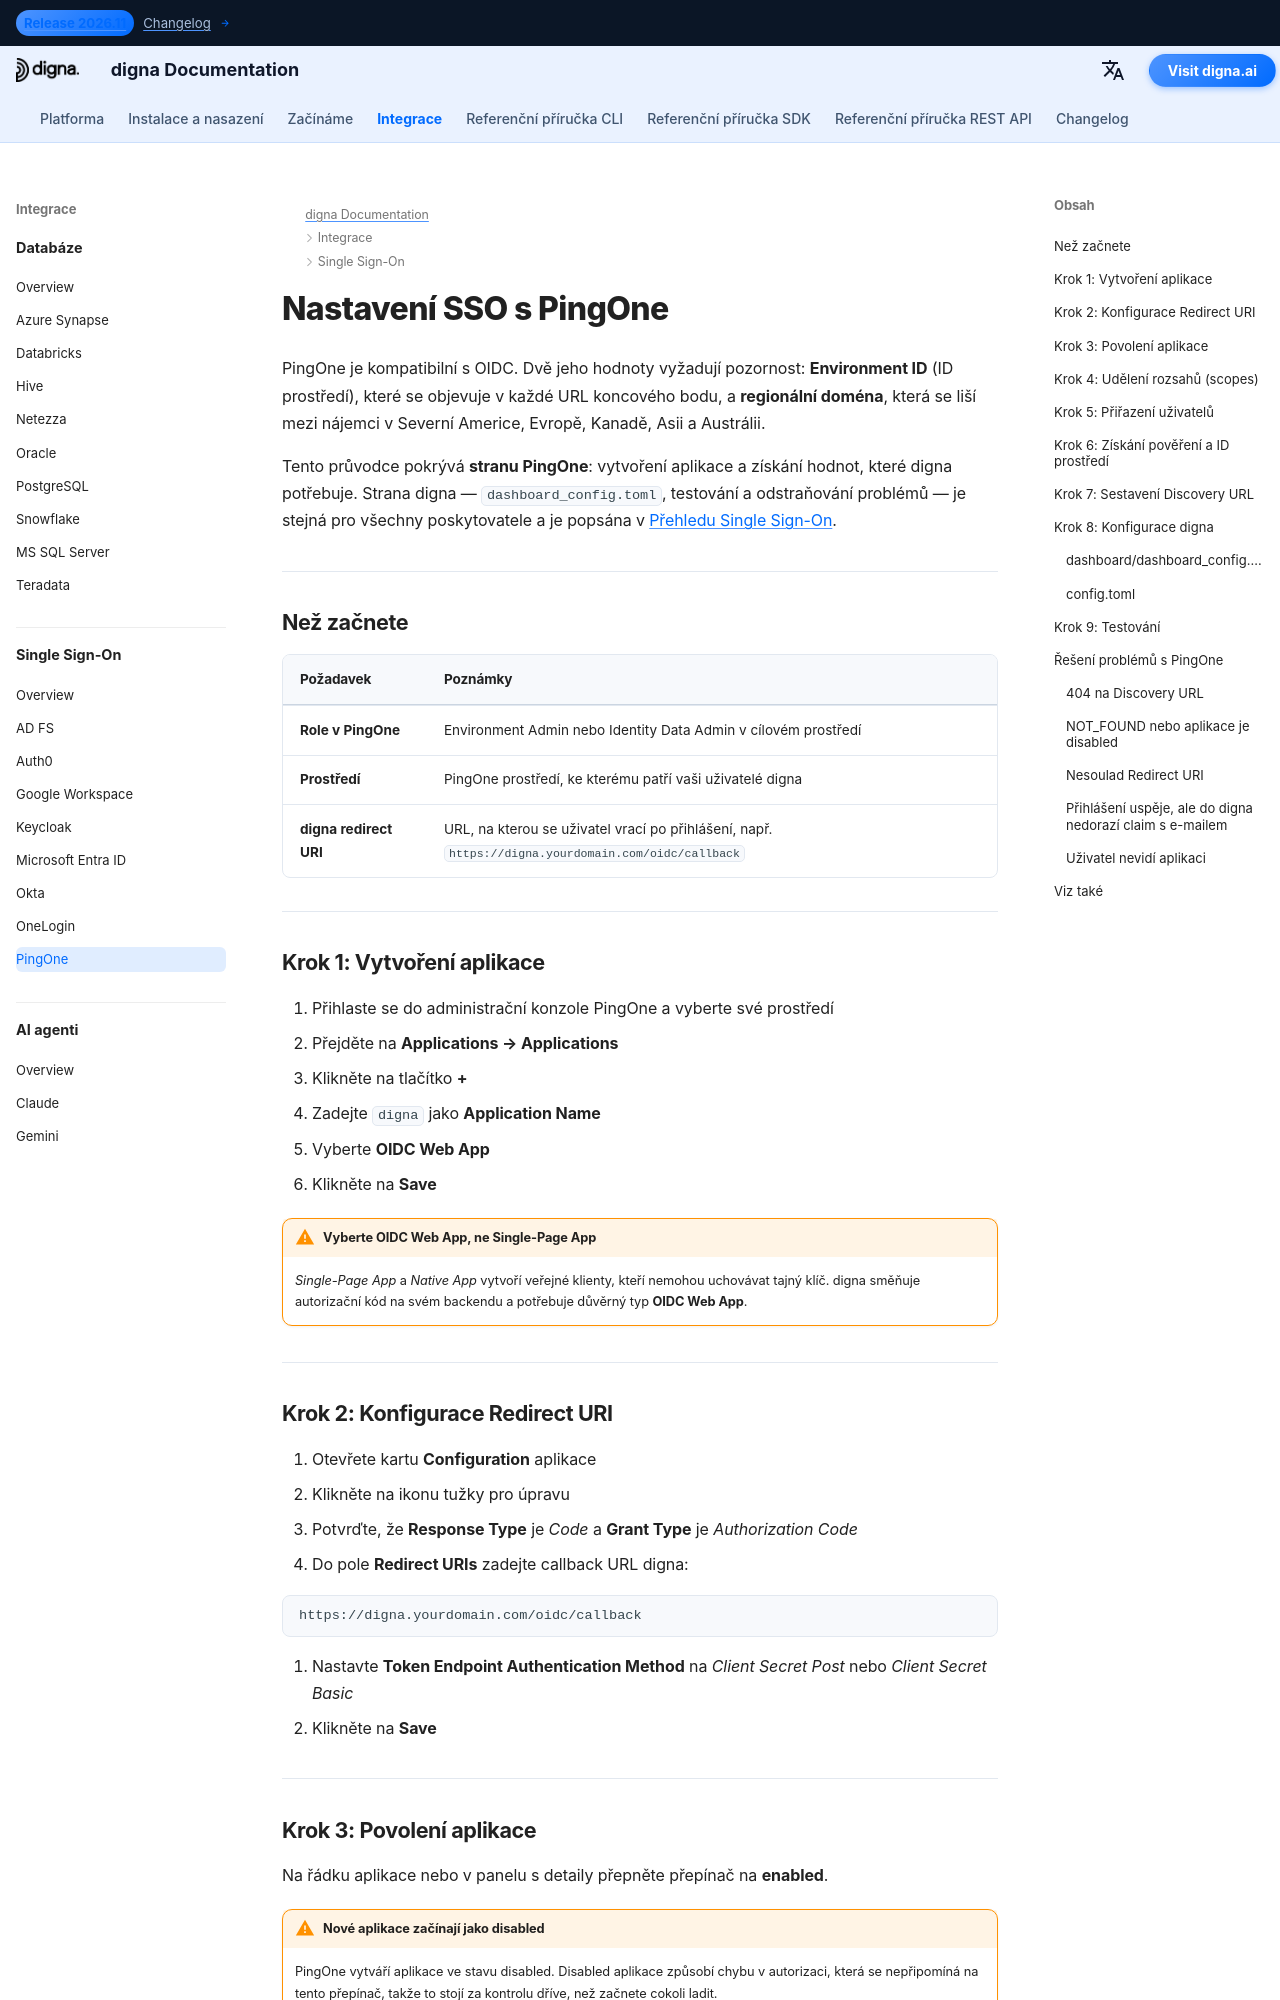

repository: dignaai/digna-docs · page: cs/sso/pingone_sso_guide/index.html · generator: mkdocs

---
title: PingOne SSO – Integrace Single Sign-On | dokumentace digna
description: Nakonfigurujte Single Sign-On pro digna s PingOne pomocí OpenID Connect — nastavení OIDC web app, přesměrovací URI, přihlašovací údaje klienta, ID prostředí, regionální domény a odpovídající konfigurace digna.
image: /assets/logo_square.png
keywords: digna sso, pingone sso, ping identity, pingone oidc, ID prostředí, openid connect, podnikové ověřování
---

# Nastavení SSO s PingOne

PingOne je kompatibilní s OIDC. Dvě jeho hodnoty vyžadují pozornost: **Environment ID** (ID prostředí), které se objevuje v každé URL koncového bodu, a **regionální doména**, která se liší mezi nájemci v Severní Americe, Evropě, Kanadě, Asii a Austrálii.

Tento průvodce pokrývá **stranu PingOne**: vytvoření aplikace a získání hodnot, které digna potřebuje. Strana digna — `dashboard_config.toml`, testování a odstraňování problémů — je stejná pro všechny poskytovatele a je popsána v [Přehledu Single Sign-On](overview.md).

---

## Než začnete

| Požadavek | Poznámky |
|---|---|
| **Role v PingOne** | Environment Admin nebo Identity Data Admin v cílovém prostředí |
| **Prostředí** | PingOne prostředí, ke kterému patří vaši uživatelé digna |
| **digna redirect URI** | URL, na kterou se uživatel vrací po přihlášení, např. `https://digna.yourdomain.com/oidc/callback` |

---

## Krok 1: Vytvoření aplikace

1. Přihlaste se do administrační konzole PingOne a vyberte své prostředí
2. Přejděte na **Applications → Applications**
3. Klikněte na tlačítko **+**
4. Zadejte `digna` jako **Application Name**
5. Vyberte **OIDC Web App**
6. Klikněte na **Save**

!!! warning "Vyberte OIDC Web App, ne Single-Page App"

    *Single-Page App* a *Native App* vytvoří veřejné klienty, kteří nemohou uchovávat tajný klíč. digna směňuje autorizační kód na svém backendu a potřebuje důvěrný typ **OIDC Web App**.

---
